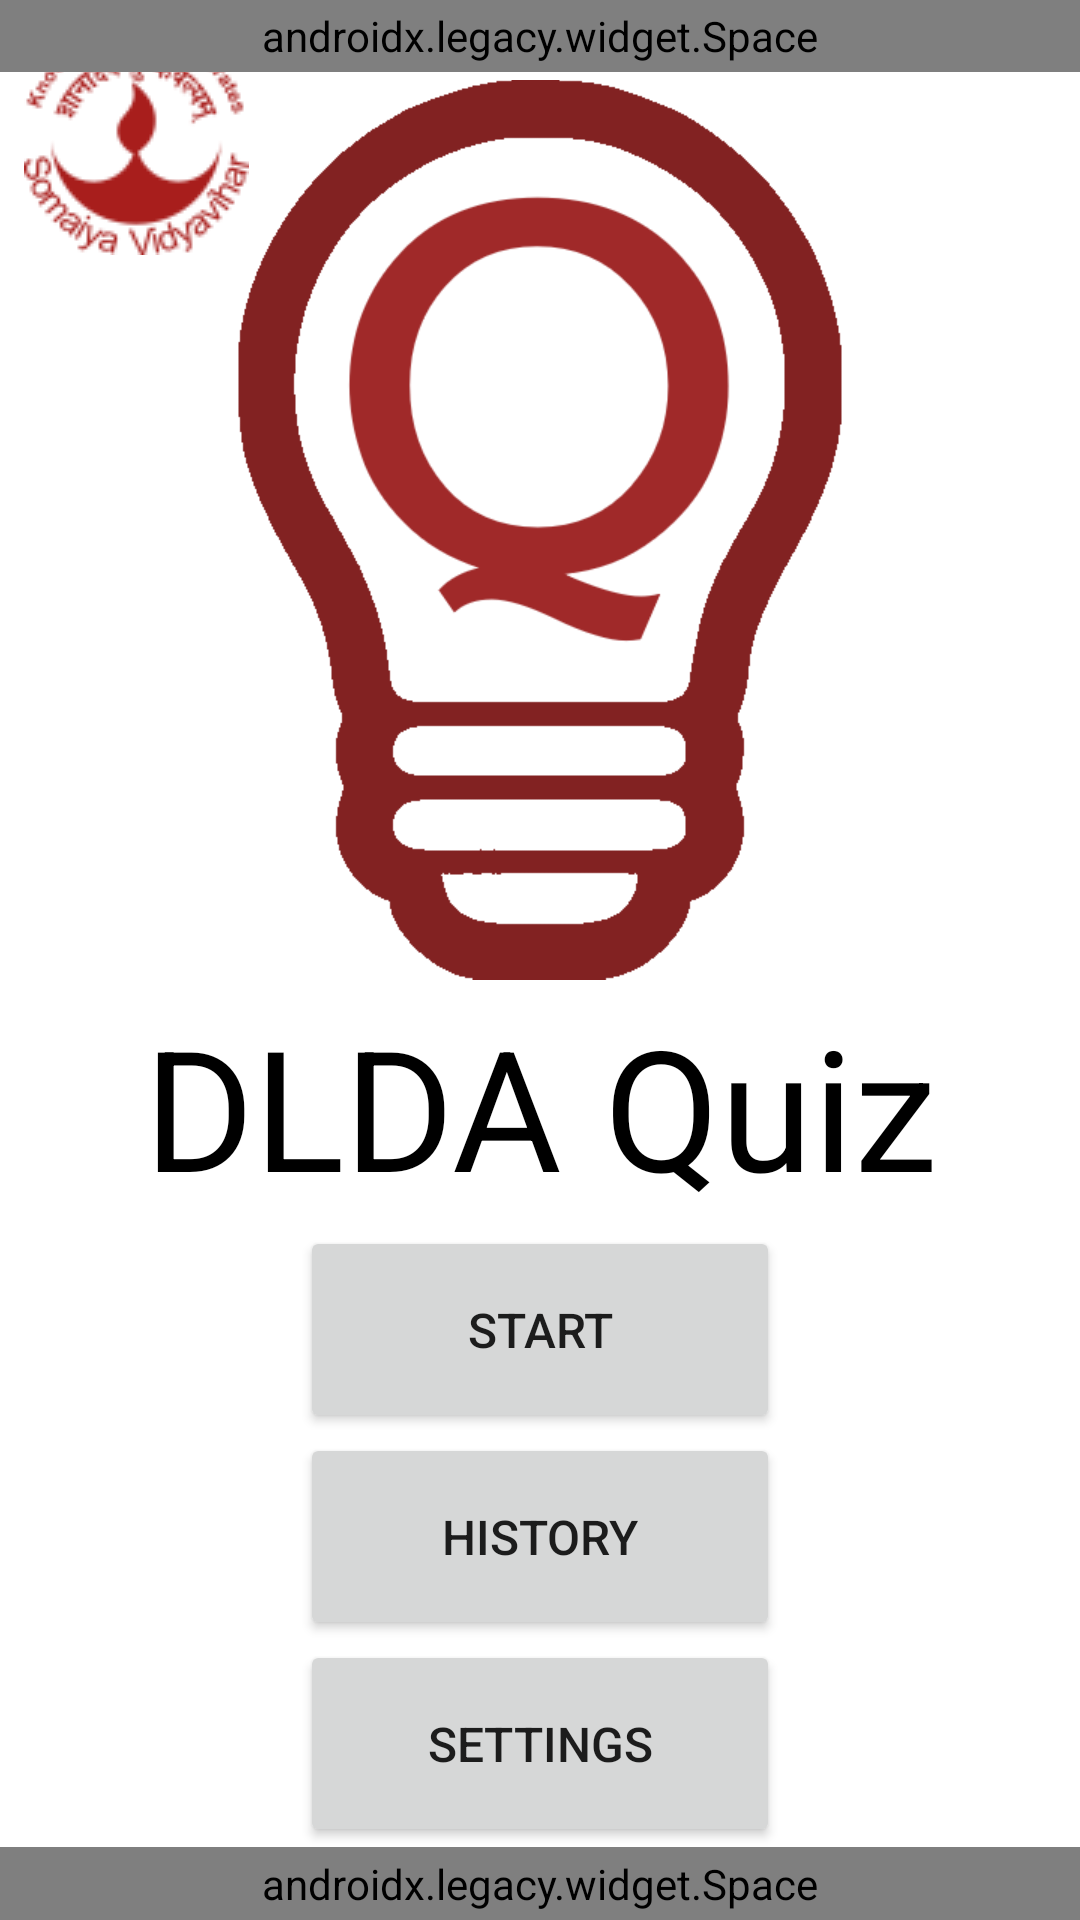

Write the Android layout XML for this screen, with the resource values it uses.
<!-- AndroidManifest.xml: application theme Theme.DLQuiz -->
<!-- res/layout/activity_main.xml -->
<?xml version="1.0" encoding="utf-8"?>
<FrameLayout
        xmlns:android="http://schemas.android.com/apk/res/android"
        xmlns:tools="http://schemas.android.com/tools"
        xmlns:app="http://schemas.android.com/apk/res-auto"
        android:layout_width="match_parent"
        android:layout_height="match_parent"
        tools:context=".activity.MainActivity"
        android:background="?background">

    <ImageView
            android:layout_width="wrap_content"
            android:layout_height="wrap_content"
            app:srcCompat="@drawable/somaiya"
            android:layout_gravity="start"
            android:layout_marginTop="8dp"
            android:layout_marginStart="8dp"
            android:id="@+id/imageView"/>

    <LinearLayout
            android:orientation="vertical"
            android:layout_width="match_parent"
            android:layout_height="match_parent">

        <view
                android:layout_width="match_parent"
                android:layout_height="wrap_content"
                android:layout_weight="1"
                class="androidx.legacy.widget.Space"
                android:id="@+id/weight1"/>

        <ImageView
                android:layout_width="300dp"
                android:layout_height="300dp"
                android:layout_gravity="center"
                app:srcCompat="@drawable/logo"
                android:layout_weight="1"
                android:id="@+id/logo"/>

        <TextView
                android:text="DLDA Quiz"
                android:layout_width="wrap_content"
                android:layout_height="wrap_content"
                android:layout_gravity="center"
                android:id="@+id/titleText"
                android:gravity="center"
                android:textColor="?colorOnSecondary"
                android:layout_weight="1"
                android:textSize="56sp"/>

        <Button
                android:text="Start"
                android:textSize="16sp"
                android:layout_width="match_parent"
                android:layout_height="64dp"
                android:layout_gravity="center"
                android:layout_marginStart="100dp"
                android:layout_marginEnd="100dp"
                android:id="@+id/startButton"
                android:layout_weight="1"
                app:cornerRadius="12dp"/>

        <Button
                android:text="History"
                android:textSize="16sp"
                android:layout_width="match_parent"
                android:layout_height="64dp"
                android:layout_gravity="center"
                android:layout_marginStart="100dp"
                android:layout_marginEnd="100dp"
                android:id="@+id/historyButton"
                android:layout_weight="1"
                app:cornerRadius="12dp"/>

        <Button
                android:text="Settings"
                android:textSize="16sp"
                android:layout_width="match_parent"
                android:layout_height="64dp"
                android:layout_gravity="center"
                android:layout_marginStart="100dp"
                android:layout_marginEnd="100dp"
                android:id="@+id/settingsButton"
                android:layout_weight="1"
                app:cornerRadius="12dp"/>

        <view
                android:layout_width="match_parent"
                android:layout_height="wrap_content"
                class="androidx.legacy.widget.Space"
                android:layout_weight="1"
                android:id="@+id/weight2"/>

    </LinearLayout>

</FrameLayout>
<!-- resources referenced by this layout -->
<resources>
  <!-- drawable logo: png bitmap (drawable, 16241 bytes) -->
  <!-- drawable somaiya: png bitmap (drawable, 7061 bytes) -->
  <style name="Theme.DLQuiz" parent="Theme.MaterialComponents.DayNight.NoActionBar">
          
          <item name="colorPrimary">@color/purple_500</item>
          <item name="colorPrimaryVariant">@color/purple_700</item>
          <item name="colorOnPrimary">@color/white</item>
          
          <item name="colorSecondary">@color/teal_200</item>
          <item name="colorSecondaryVariant">@color/teal_700</item>
          <item name="colorOnSecondary">@color/black</item>
          
          <item name="android:statusBarColor" tools:targetApi="l">?attr/colorPrimaryVariant</item>
          
          <item name="android:windowFullscreen">true</item>
          <item name="windowNoTitle">true</item>
      </style>
  <color name="white">#FFFFFFFF</color>
  <color name="black">#FF000000</color>
  <!-- not gathered from this repository: default colours our renderer supplied (Android Studio template values) -->
  <color name="purple_500">#FF6200EE</color>
  <color name="purple_700">#FF3700B3</color>
  <color name="teal_200">#FF03DAC5</color>
  <color name="teal_700">#FF018786</color>
</resources>
